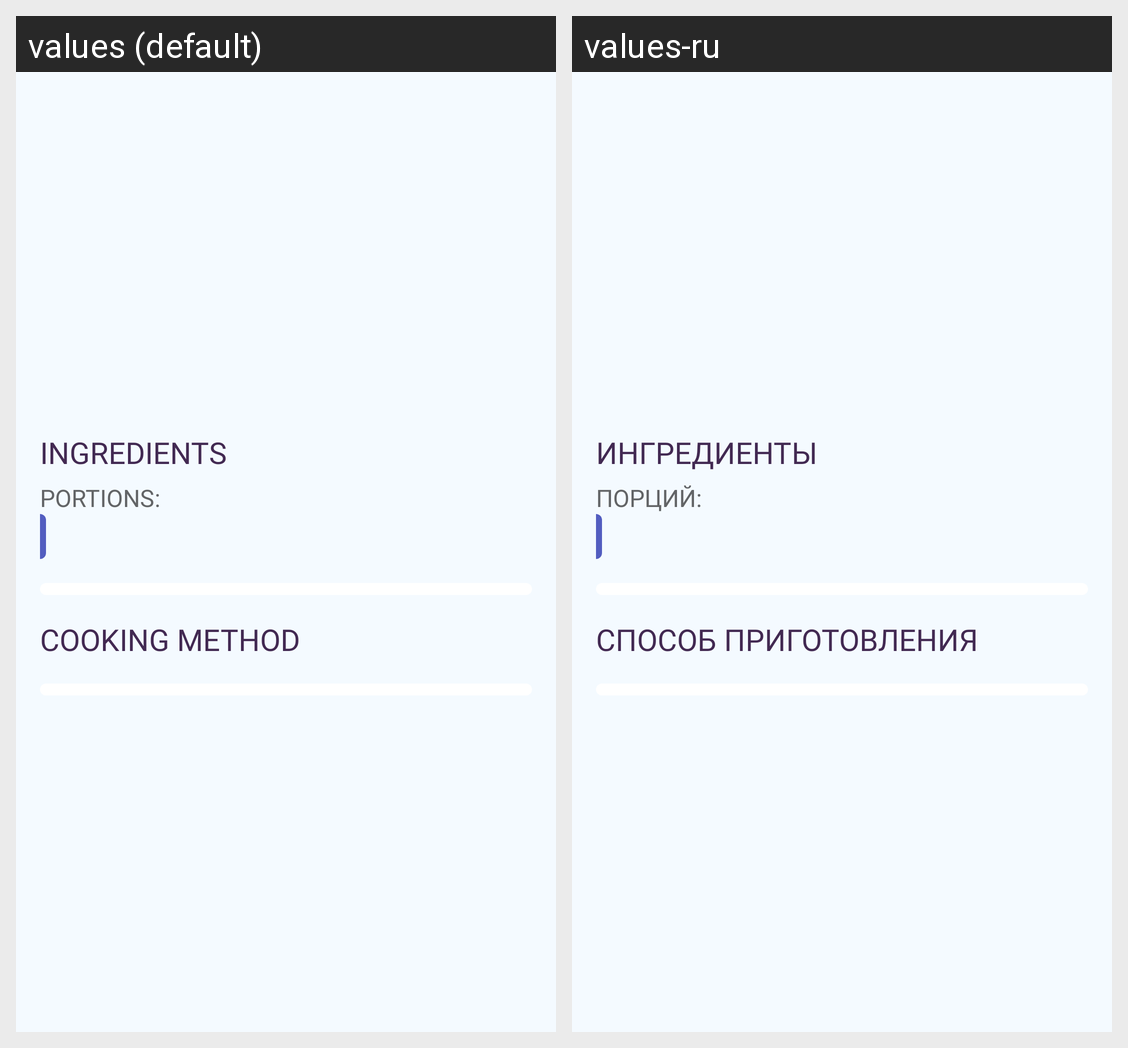

The same Android screen rendered under two of its app's locales, left to right. List the strings drawn on it with the default value and each locale's translation.
Android screen res/layout/fragment_recipe.xml rendered under 2 locales, left to right: values (default), values-ru. Device: Nexus 5 (rendered at 1080×1920; each locale shown at half size, 540×960, under a caption strip naming it); theme Theme.StartAndroidApp.
Strings drawn on this screen, with the default value and each locale's value (text and hints the layout hard-codes, and strings that could not be matched under every locale, appear in the picture but are not listed):

ingredients
  values: ingredients
  values-ru: ингредиенты

portions
  values: Portions:
  values-ru: Порций:

cooking_method
  values: cooking method
  values-ru: способ приготовления
